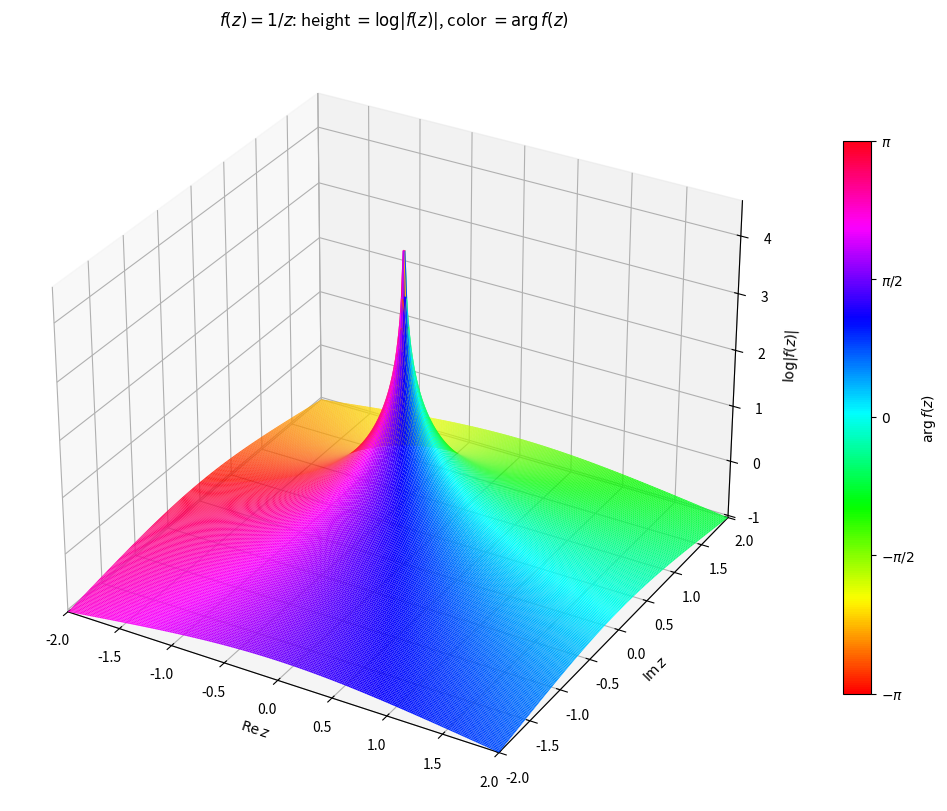

The matplotlib source for this figure:
#!/usr/bin/env -S uv run
# /// script
# dependencies = [
#   "matplotlib",
#   "numpy",
# ]
# ///

import numpy as np
import matplotlib.pyplot as plt
from matplotlib import cm, colors


DOMAIN_MIN = -2.0
DOMAIN_MAX = 2.0
GRID_SIZE = 250
ORIGIN_MASK_RADIUS = 0.01


def main() -> None:
    x = np.linspace(DOMAIN_MIN, DOMAIN_MAX, GRID_SIZE)
    y = np.linspace(DOMAIN_MIN, DOMAIN_MAX, GRID_SIZE)
    x_grid, y_grid = np.meshgrid(x, y)

    z = x_grid + 1j * y_grid
    undefined = np.abs(z) < ORIGIN_MASK_RADIUS

    f = np.empty_like(z)
    f[~undefined] = 1 / z[~undefined]
    f[undefined] = np.nan

    magnitude = np.abs(f)
    phase = np.angle(f)
    hidden = undefined

    masked_magnitude = np.ma.masked_where(hidden, magnitude)
    masked_log_magnitude = np.ma.log(masked_magnitude)

    phase_norm = colors.Normalize(vmin=-np.pi, vmax=np.pi)
    facecolors = cm.hsv(phase_norm(phase))
    facecolors[hidden, 3] = 0.0

    fig = plt.figure(figsize=(10, 8), constrained_layout=True)
    ax = fig.add_subplot(111, projection="3d")
    ax.set_title(r"$f(z)=1/z$: height $=\log |f(z)|$, color $=\arg f(z)$")

    ax.plot_surface(
        x_grid,
        y_grid,
        masked_log_magnitude,
        facecolors=facecolors,
        rstride=1,
        cstride=1,
        linewidth=0,
        antialiased=True,
        shade=False,
    )

    ax.set_xlabel(r"$\operatorname{Re} z$")
    ax.set_ylabel(r"$\operatorname{Im} z$")
    ax.set_zlabel(r"$\log |f(z)|$")
    ax.set_xlim(DOMAIN_MIN, DOMAIN_MAX)
    ax.set_ylim(DOMAIN_MIN, DOMAIN_MAX)
    ax.set_zlim(
        np.log(1 / np.sqrt(2 * DOMAIN_MAX**2)),
        np.log(1 / ORIGIN_MASK_RADIUS),
    )
    ax.set_box_aspect((1, 1, 0.75))

    scalar_mappable = cm.ScalarMappable(norm=phase_norm, cmap=cm.hsv)
    scalar_mappable.set_array([])
    colorbar = fig.colorbar(
        scalar_mappable,
        ax=ax,
        shrink=0.72,
        pad=0.08,
        ticks=[-np.pi, -np.pi / 2, 0, np.pi / 2, np.pi],
    )
    colorbar.set_label(r"$\arg f(z)$")
    colorbar.ax.set_yticklabels(
        [r"$-\pi$", r"$-\pi/2$", r"$0$", r"$\pi/2$", r"$\pi$"]
    )

    plt.show()


if __name__ == "__main__":
    main()
